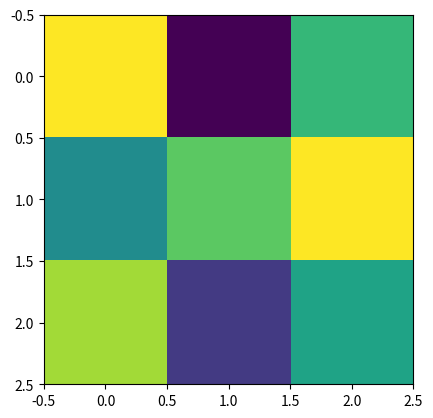

Here is the Python script that generated this plot:
import matplotlib.pyplot as plt
import numpy as np
import time

# create the figure
fig = plt.figure()
ax = fig.add_subplot(111)
im = ax.imshow(np.random.random((3,3)))
plt.show(block=False)

# draw some data in loop
for i in range(10):
    # wait for a second
    time.sleep(1)
    # replace the image contents
    im.set_array(np.random.random((3,3)))
    # redraw the figure
    fig.canvas.draw()